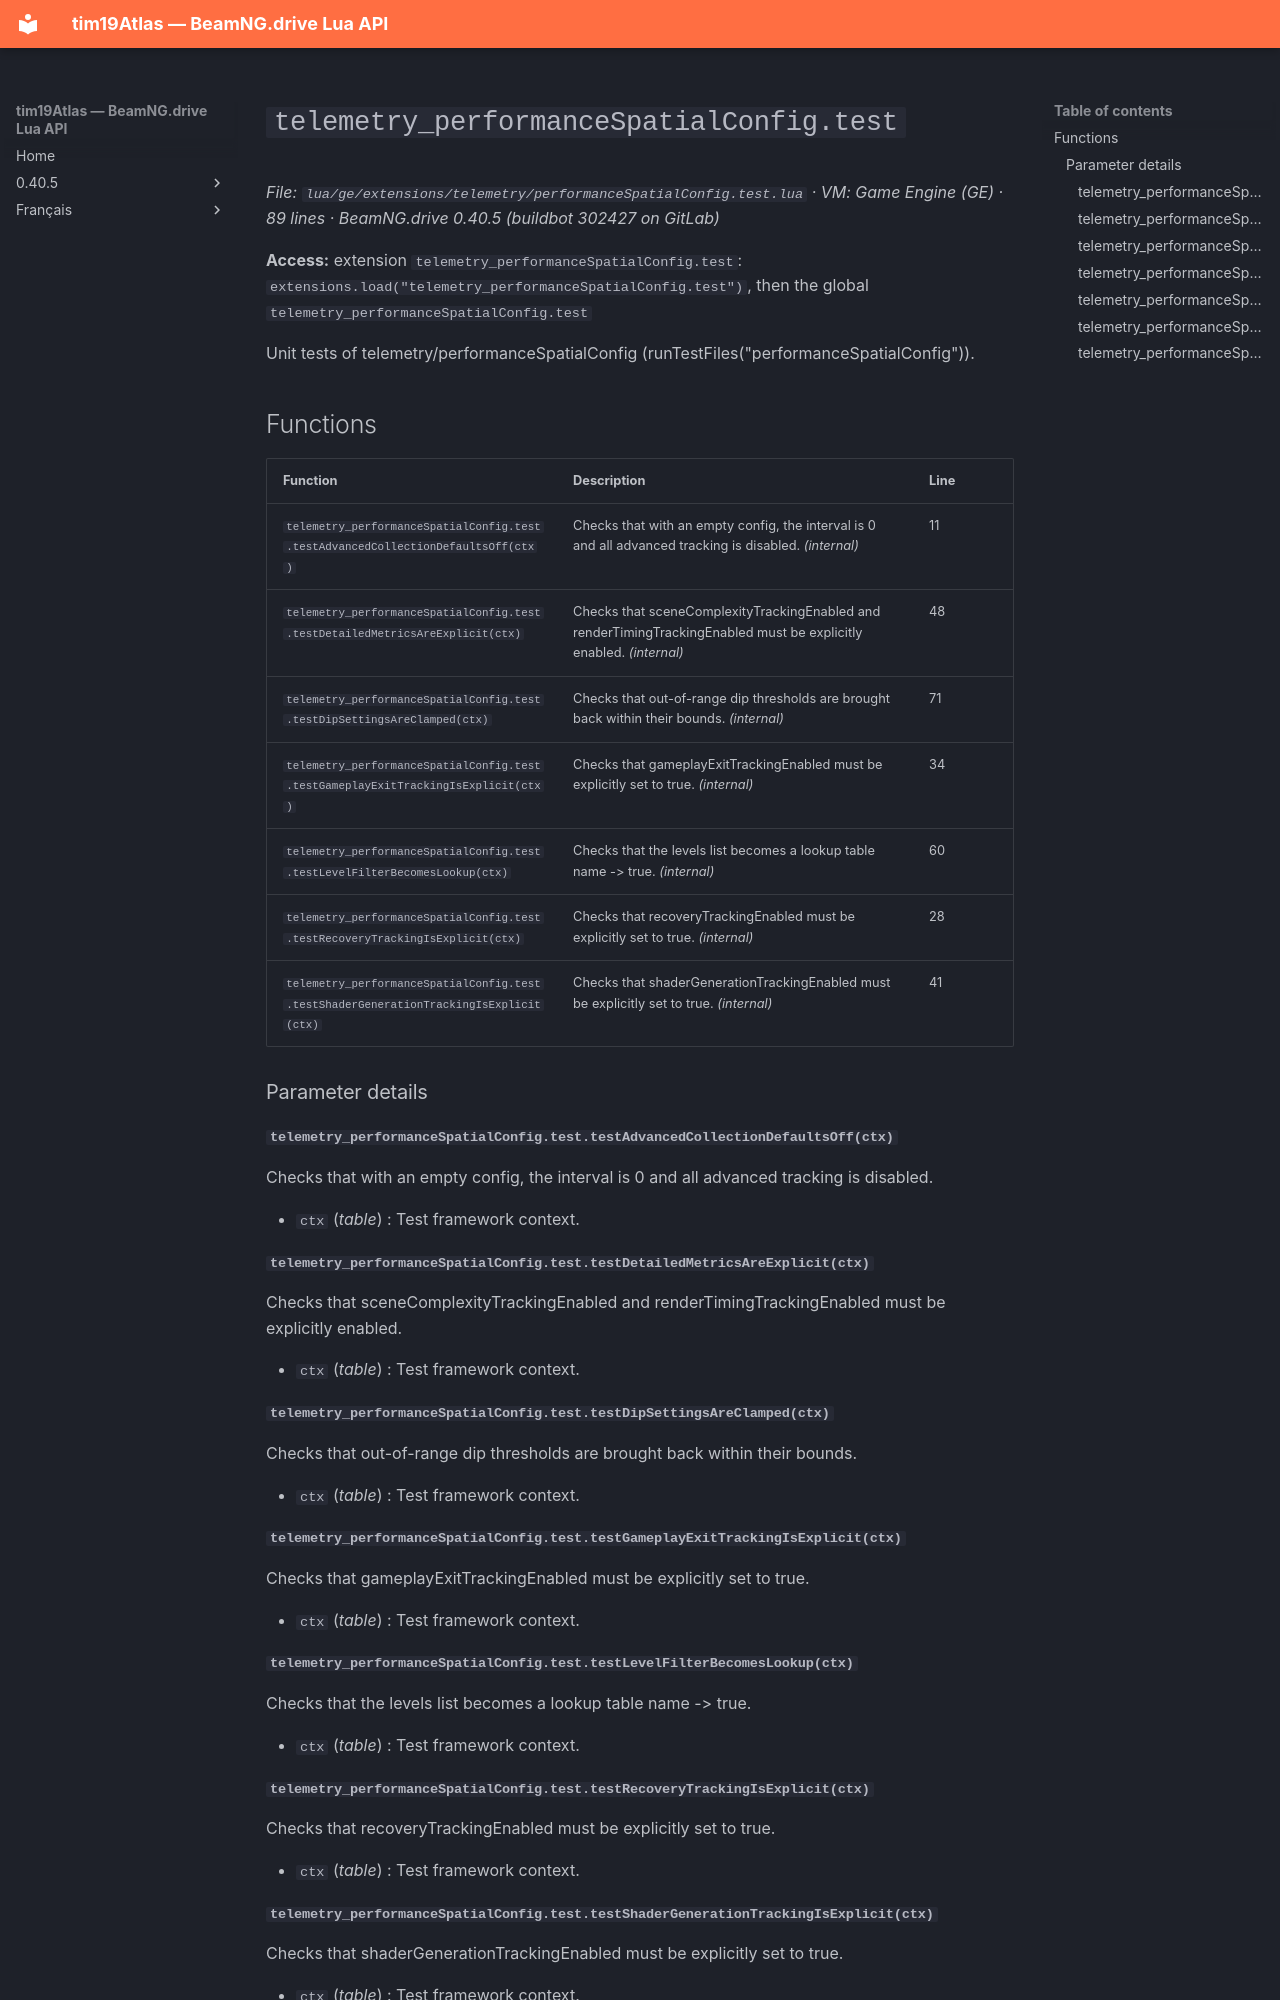

repository: Tim0219800/beamng-lua-atlas · page: 0.40.5/ge/extensions/telemetry/performanceSpatialConfig.test.html · generator: mkdocs

# `telemetry_performanceSpatialConfig.test`

*File: `lua/ge/extensions/telemetry/performanceSpatialConfig.test.lua` · VM: Game Engine (GE) · 89 lines · BeamNG.drive 0.40.5 (buildbot 302427 on GitLab)*

**Access:** extension `telemetry_performanceSpatialConfig.test`: `extensions.load("telemetry_performanceSpatialConfig.test")`, then the global `telemetry_performanceSpatialConfig.test`

Unit tests of telemetry/performanceSpatialConfig (runTestFiles("performanceSpatialConfig")).

## Functions

| Function | Description | Line |
|---|---|---|
| `telemetry_performanceSpatialConfig.test.testAdvancedCollectionDefaultsOff(ctx)` | Checks that with an empty config, the interval is 0 and all advanced tracking is disabled. *(internal)* | 11 |
| `telemetry_performanceSpatialConfig.test.testDetailedMetricsAreExplicit(ctx)` | Checks that sceneComplexityTrackingEnabled and renderTimingTrackingEnabled must be explicitly enabled. *(internal)* | 48 |
| `telemetry_performanceSpatialConfig.test.testDipSettingsAreClamped(ctx)` | Checks that out-of-range dip thresholds are brought back within their bounds. *(internal)* | 71 |
| `telemetry_performanceSpatialConfig.test.testGameplayExitTrackingIsExplicit(ctx)` | Checks that gameplayExitTrackingEnabled must be explicitly set to true. *(internal)* | 34 |
| `telemetry_performanceSpatialConfig.test.testLevelFilterBecomesLookup(ctx)` | Checks that the levels list becomes a lookup table name -> true. *(internal)* | 60 |
| `telemetry_performanceSpatialConfig.test.testRecoveryTrackingIsExplicit(ctx)` | Checks that recoveryTrackingEnabled must be explicitly set to true. *(internal)* | 28 |
| `telemetry_performanceSpatialConfig.test.testShaderGenerationTrackingIsExplicit(ctx)` | Checks that shaderGenerationTrackingEnabled must be explicitly set to true. *(internal)* | 41 |

### Parameter details

#### `telemetry_performanceSpatialConfig.test.testAdvancedCollectionDefaultsOff(ctx)`

Checks that with an empty config, the interval is 0 and all advanced tracking is disabled.

- `ctx` (*table*) : Test framework context.

#### `telemetry_performanceSpatialConfig.test.testDetailedMetricsAreExplicit(ctx)`

Checks that sceneComplexityTrackingEnabled and renderTimingTrackingEnabled must be explicitly enabled.

- `ctx` (*table*) : Test framework context.

#### `telemetry_performanceSpatialConfig.test.testDipSettingsAreClamped(ctx)`

Checks that out-of-range dip thresholds are brought back within their bounds.

- `ctx` (*table*) : Test framework context.

#### `telemetry_performanceSpatialConfig.test.testGameplayExitTrackingIsExplicit(ctx)`

Checks that gameplayExitTrackingEnabled must be explicitly set to true.

- `ctx` (*table*) : Test framework context.

#### `telemetry_performanceSpatialConfig.test.testLevelFilterBecomesLookup(ctx)`

Checks that the levels list becomes a lookup table name -> true.

- `ctx` (*table*) : Test framework context.

#### `telemetry_performanceSpatialConfig.test.testRecoveryTrackingIsExplicit(ctx)`

Checks that recoveryTrackingEnabled must be explicitly set to true.

- `ctx` (*table*) : Test framework context.
